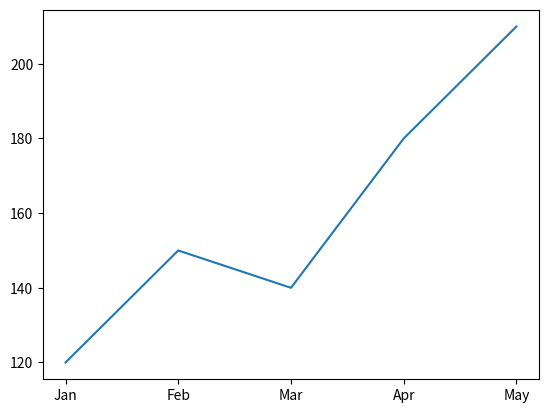
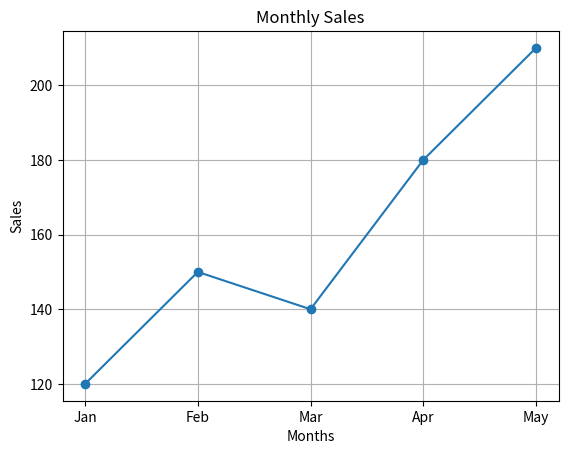

Write Python code to recreate these figures, in order.
import matplotlib.pyplot as plt

months = ["Jan", "Feb", "Mar", "Apr", "May"]
sales = [120, 150, 140, 180, 210]

plt.plot(months, sales)
plt.show()

# Add markers and title
# marker="o" places a circle on every data point.
plt.plot(months, sales, marker="o")
plt.title("Monthly Sales")

# Add X and Y axis labels
plt.xlabel("Months")
plt.ylabel("Sales")
plt.grid(True)
plt.show()
